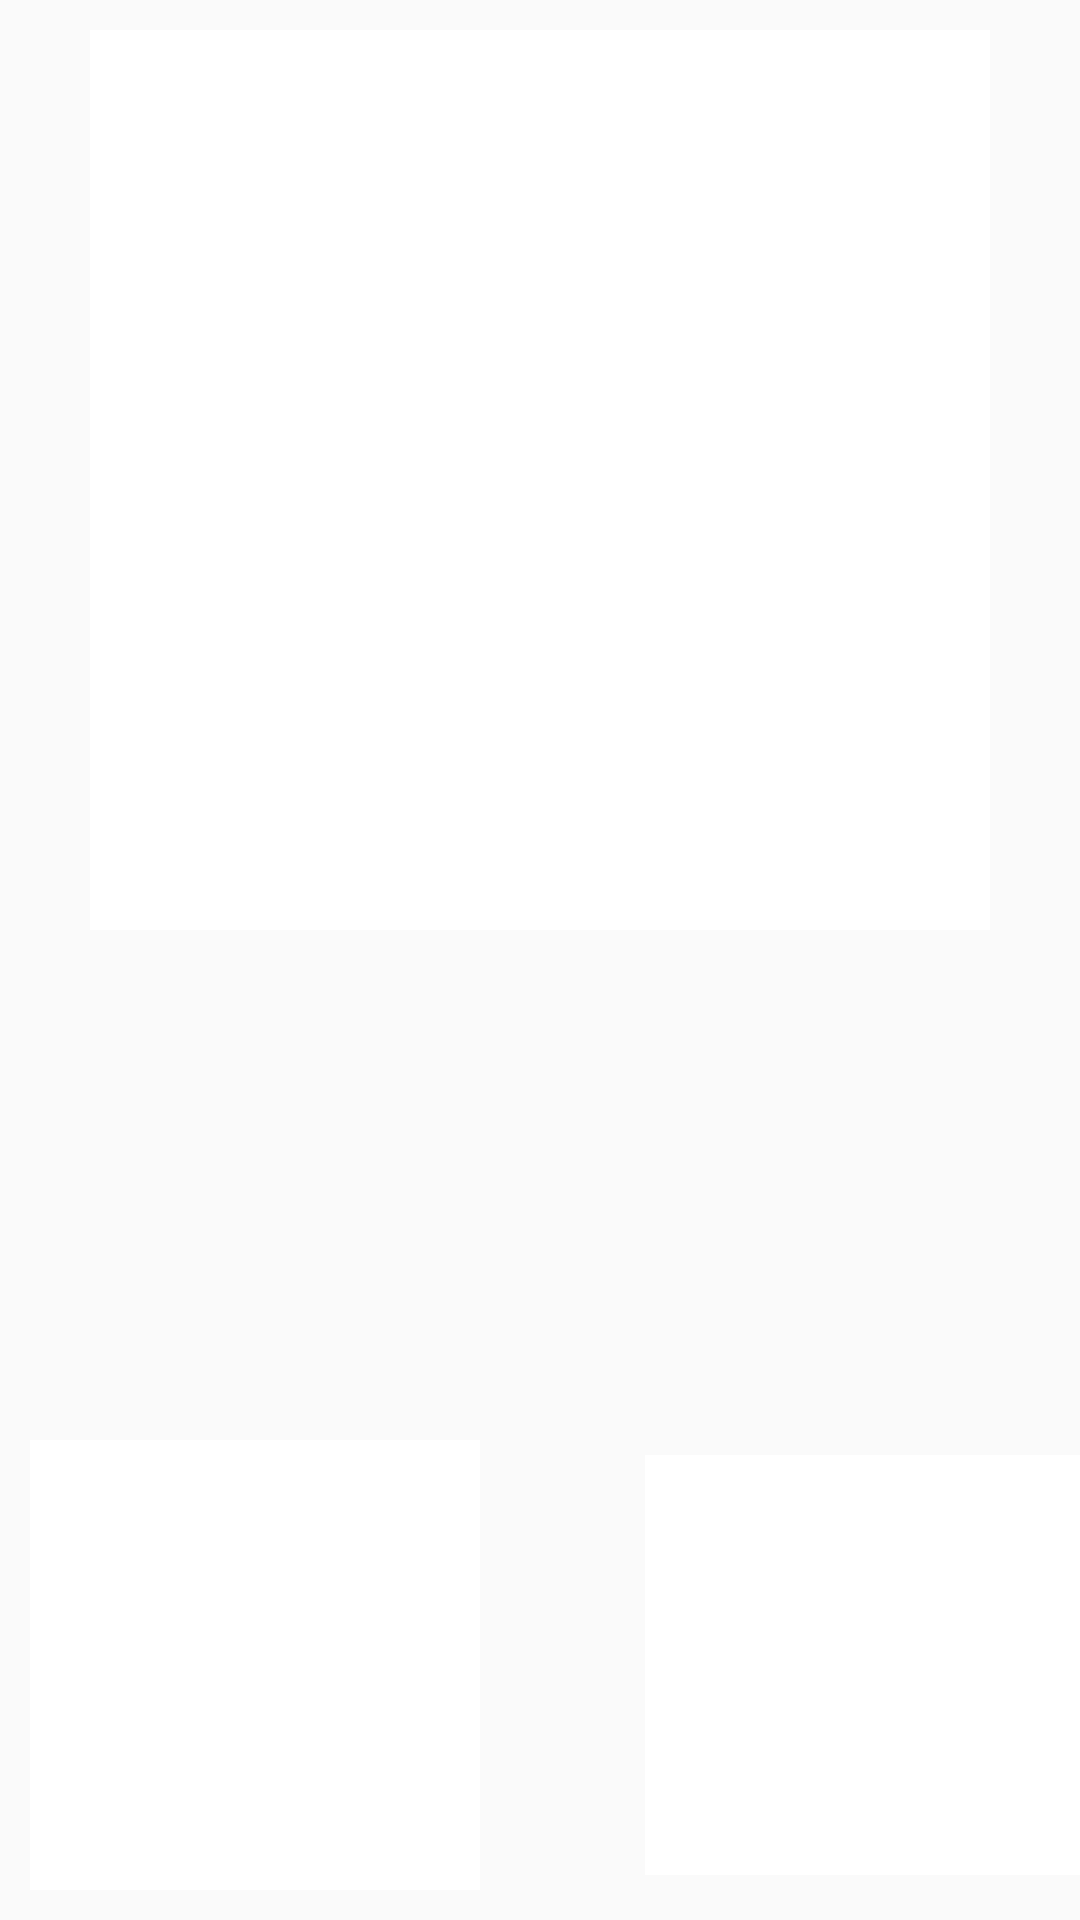

Layout XML and referenced resources for this Android screen:
<!-- AndroidManifest.xml: application theme AppTheme -->
<!-- res/layout/activity_main.xml -->
<?xml version="1.0" encoding="utf-8"?>
<RelativeLayout xmlns:android="http://schemas.android.com/apk/res/android"
    xmlns:app="http://schemas.android.com/apk/res-auto"
    xmlns:tools="http://schemas.android.com/tools"
    android:layout_width="match_parent"
    android:layout_height="match_parent"
    tools:context=".MainActivity">

    <TextView
        android:id="@+id/textView_Step"
        android:layout_width="wrap_content"
        android:layout_height="wrap_content"
        android:layout_alignParentTop="true"
        android:layout_centerHorizontal="true"
        android:layout_marginTop="139dp"
        android:text="@string/text_steps"
        android:textColor="@android:color/black" />

    <TextView
        android:id="@+id/textView_Step_Count"
        android:layout_width="wrap_content"
        android:layout_height="wrap_content"
        android:layout_below="@+id/textView_Step"
        android:layout_centerHorizontal="true"
        android:layout_marginTop="10dp"
        android:textColor="@android:color/holo_green_light" />

    <ProgressBar
        android:id="@+id/progressBar_Step_Count"
        style="?android:attr/progressBarStyleHorizontal"
        android:layout_width="300dp"
        android:layout_height="300dp"
        android:layout_marginTop="10dp"
        android:layout_centerHorizontal="true"
        android:background="@android:color/white"
        android:progressDrawable="@drawable/progress_circle"
        android:rotation="-90"
        tools:layout_editor_absoluteX="0dp"
        tools:layout_editor_absoluteY="19dp" />

    <TextView
        android:layout_width="wrap_content"
        android:layout_height="wrap_content"
        android:layout_alignTop="@+id/textView_Distance_Text"
        android:layout_alignParentStart="true"
        android:layout_marginStart="57dp"
        android:layout_marginTop="0dp"
        android:text="@string/text_calories"
        android:textColor="@android:color/black" />

    <TextView
        android:id="@+id/textView_Calories"
        android:layout_width="wrap_content"
        android:layout_height="wrap_content"
        android:layout_alignTop="@+id/textView_Distance"
        android:layout_alignParentStart="true"
        android:layout_marginStart="84dp"
        android:layout_marginTop="0dp"
        android:textColor="@android:color/holo_green_light" />

    <ProgressBar
        android:id="@+id/progressBar_Calories"
        style="?android:attr/progressBarStyleHorizontal"
        android:layout_width="150dp"
        android:layout_height="150dp"
        android:layout_alignParentBottom="true"
        android:layout_marginStart="10dp"
        android:layout_marginBottom="10dp"
        android:background="@android:color/white"
        android:progressDrawable="@drawable/progress_circle"
        android:rotation="-90"
        tools:layout_editor_absoluteX="0dp"
        tools:layout_editor_absoluteY="19dp" />

    <EditText
        android:id="@+id/editText_Weight_Change"
        android:layout_width="wrap_content"
        android:layout_height="wrap_content"
        android:layout_alignParentTop="true"
        android:layout_marginTop="75dp"
        android:layout_marginEnd="-57dp"
        android:visibility="gone"
        android:inputType="number"
        android:digits="0123456789"/>

    <Button
        android:id="@+id/button_Weight_Change"
        android:layout_width="match_parent"
        android:layout_height="wrap_content"
        android:layout_alignParentStart="true"
        android:visibility="gone"
        android:layout_marginStart="0dp"
        android:layout_marginBottom="20dp"
        android:background="@android:color/black"
        android:onClick="weightChange"
        android:text="@string/text_weight_change"
        android:textColor="@android:color/holo_green_light" />

    <TextView
        android:id="@+id/textView_Distance_Text"
        android:layout_width="wrap_content"
        android:layout_height="wrap_content"
        android:layout_alignParentEnd="true"
        android:layout_alignParentBottom="true"
        android:layout_marginEnd="69dp"
        android:layout_marginBottom="96dp"
        android:text="@string/text_Distance"
        android:textColor="@android:color/black" />

    <TextView
        android:id="@+id/textView_Distance"
        android:layout_width="wrap_content"
        android:layout_height="wrap_content"
        android:layout_marginEnd="88dp"
        android:layout_marginBottom="66dp"
        android:layout_alignParentBottom="true"
        android:layout_alignParentEnd="true"
        android:textColor="@android:color/holo_green_light" />

    <ProgressBar
        android:id="@+id/progressBar_Disance"
        style="?android:attr/progressBarStyleHorizontal"
        android:layout_width="150dp"
        android:layout_height="150dp"
        android:layout_alignParentBottom="true"
        android:layout_marginStart="220dp"
        android:layout_marginBottom="10dp"
        android:background="@android:color/white"
        android:progressDrawable="@drawable/progress_circle"
        android:rotation="-90"
        tools:layout_editor_absoluteX="0dp"
        tools:layout_editor_absoluteY="19dp" />


</RelativeLayout>
<!-- resources referenced by this layout -->
<resources>
  <!-- drawable progress_circle (drawable) -->
  <?xml version="1.0" encoding="utf-8"?>
  <shape xmlns:android="http://schemas.android.com/apk/res/android"
      android:shape="ring"
      android:innerRadiusRatio="2.5"
      android:thickness="5dp"
      android:useLevel="true">
  
      <solid android:color="@color/green" />
  
  </shape>
  <string name="text_Distance">Miles:</string>
  <string name="text_calories">Calories:</string>
  <string name="text_steps">Steps:</string>
  <string name="text_weight_change">Change Weight</string>
  <style name="AppTheme" parent="Theme.AppCompat.Light.DarkActionBar">
          
          <item name="colorPrimary">#000000</item>
          <item name="colorPrimaryDark">@color/green</item>
          <item name="colorAccent">@color/colorAccent</item>
      </style>
  <color name="green">#00CC00</color>
  <color name="colorAccent">#D81B60</color>
</resources>
